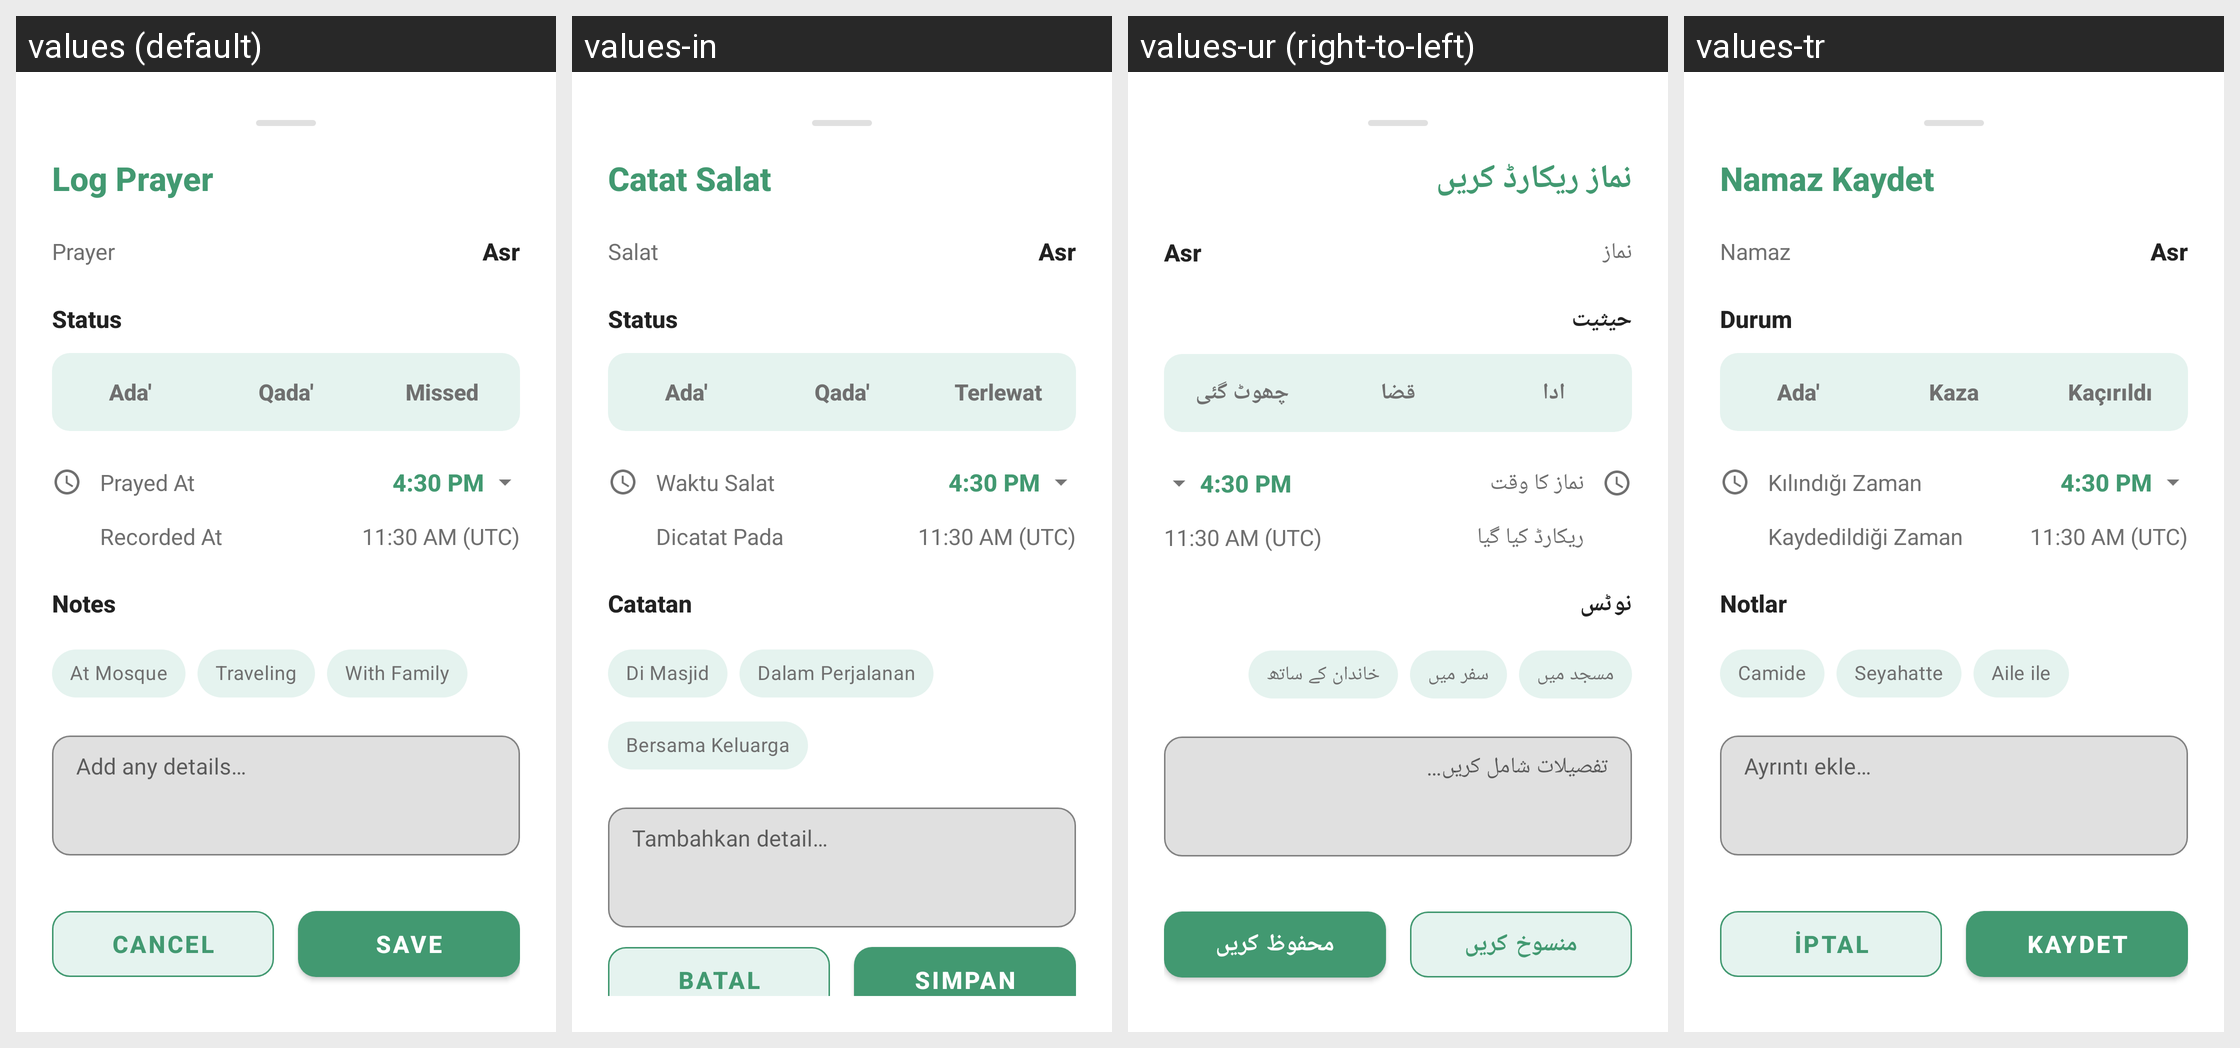

Strings drawn on this Android screen and how each of the app's shown locales translates them:
Android screen res/layout/bottom_sheet_log_prayer.xml rendered under 4 locales, left to right: values (default), values-in, values-ur (right-to-left), values-tr. Device: Nexus 5 (rendered at 1080×1920; each locale shown at half size, 540×960, under a caption strip naming it); theme AppTheme.
Other locales in the repository, not shown: values-ar, values-bn, values-ms.
Strings drawn on this screen, with the default value and each locale's value (text and hints the layout hard-codes, and strings that could not be matched under every locale, appear in the picture but are not listed):

prayer_log_title
  values: Log Prayer
  values-in: Catat Salat
  values-ur: نماز ریکارڈ کریں
  values-tr: Namaz Kaydet

prayer_log_prayer_label
  values: Prayer
  values-in: Salat
  values-ur: نماز
  values-tr: Namaz

prayer_log_status_label
  values: Status
  values-in: Status
  values-ur: حیثیت
  values-tr: Durum

prayer_log_status_ada
  values: Ada'
  values-in: Ada'
  values-ur: ادا
  values-tr: Ada'

prayer_log_status_qada
  values: Qada'
  values-in: Qada'
  values-ur: قضا
  values-tr: Kaza

prayer_log_status_missed
  values: Missed
  values-in: Terlewat
  values-ur: چھوٹ گئی
  values-tr: Kaçırıldı

prayer_log_prayed_at
  values: Prayed At
  values-in: Waktu Salat
  values-ur: نماز کا وقت
  values-tr: Kılındığı Zaman

prayer_log_recorded_at
  values: Recorded At
  values-in: Dicatat Pada
  values-ur: ریکارڈ کیا گیا
  values-tr: Kaydedildiği Zaman

prayer_log_notes_label
  values: Notes
  values-in: Catatan
  values-ur: نوٹس
  values-tr: Notlar

prayer_log_tag_mosque
  values: At Mosque
  values-in: Di Masjid
  values-ur: مسجد میں
  values-tr: Camide

prayer_log_tag_traveling
  values: Traveling
  values-in: Dalam Perjalanan
  values-ur: سفر میں
  values-tr: Seyahatte

prayer_log_tag_family
  values: With Family
  values-in: Bersama Keluarga
  values-ur: خاندان کے ساتھ
  values-tr: Aile ile

prayer_log_notes_hint
  values: Add any details…
  values-in: Tambahkan detail…
  values-ur: تفصیلات شامل کریں…
  values-tr: Ayrıntı ekle…

cancel
  values: Cancel
  values-in: Batal
  values-ur: منسوخ کریں
  values-tr: İptal

prayer_log_save
  values: Save
  values-in: Simpan
  values-ur: محفوظ کریں
  values-tr: Kaydet
